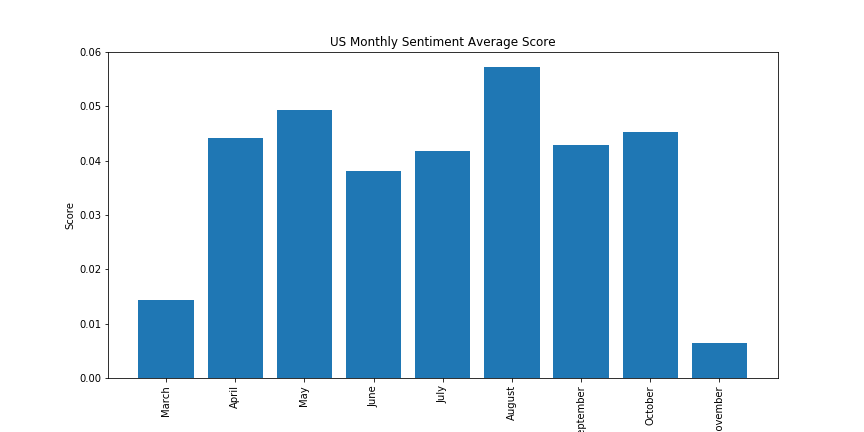

Values plotted in this chart, from the file beside it:
Month, Count, Sum, Average
March, 20209, 290.2, 0.01436
April, 24054, 1064, 0.04423
May, 26259, 1293, 0.04926
June, 25677, 980.4, 0.03818
July, 26756, 1116, 0.04171
August, 28042, 1604, 0.05719
September, 27811, 1194, 0.04294
October, 29228, 1324, 0.0453
November, 737, 4.792, 0.006503
